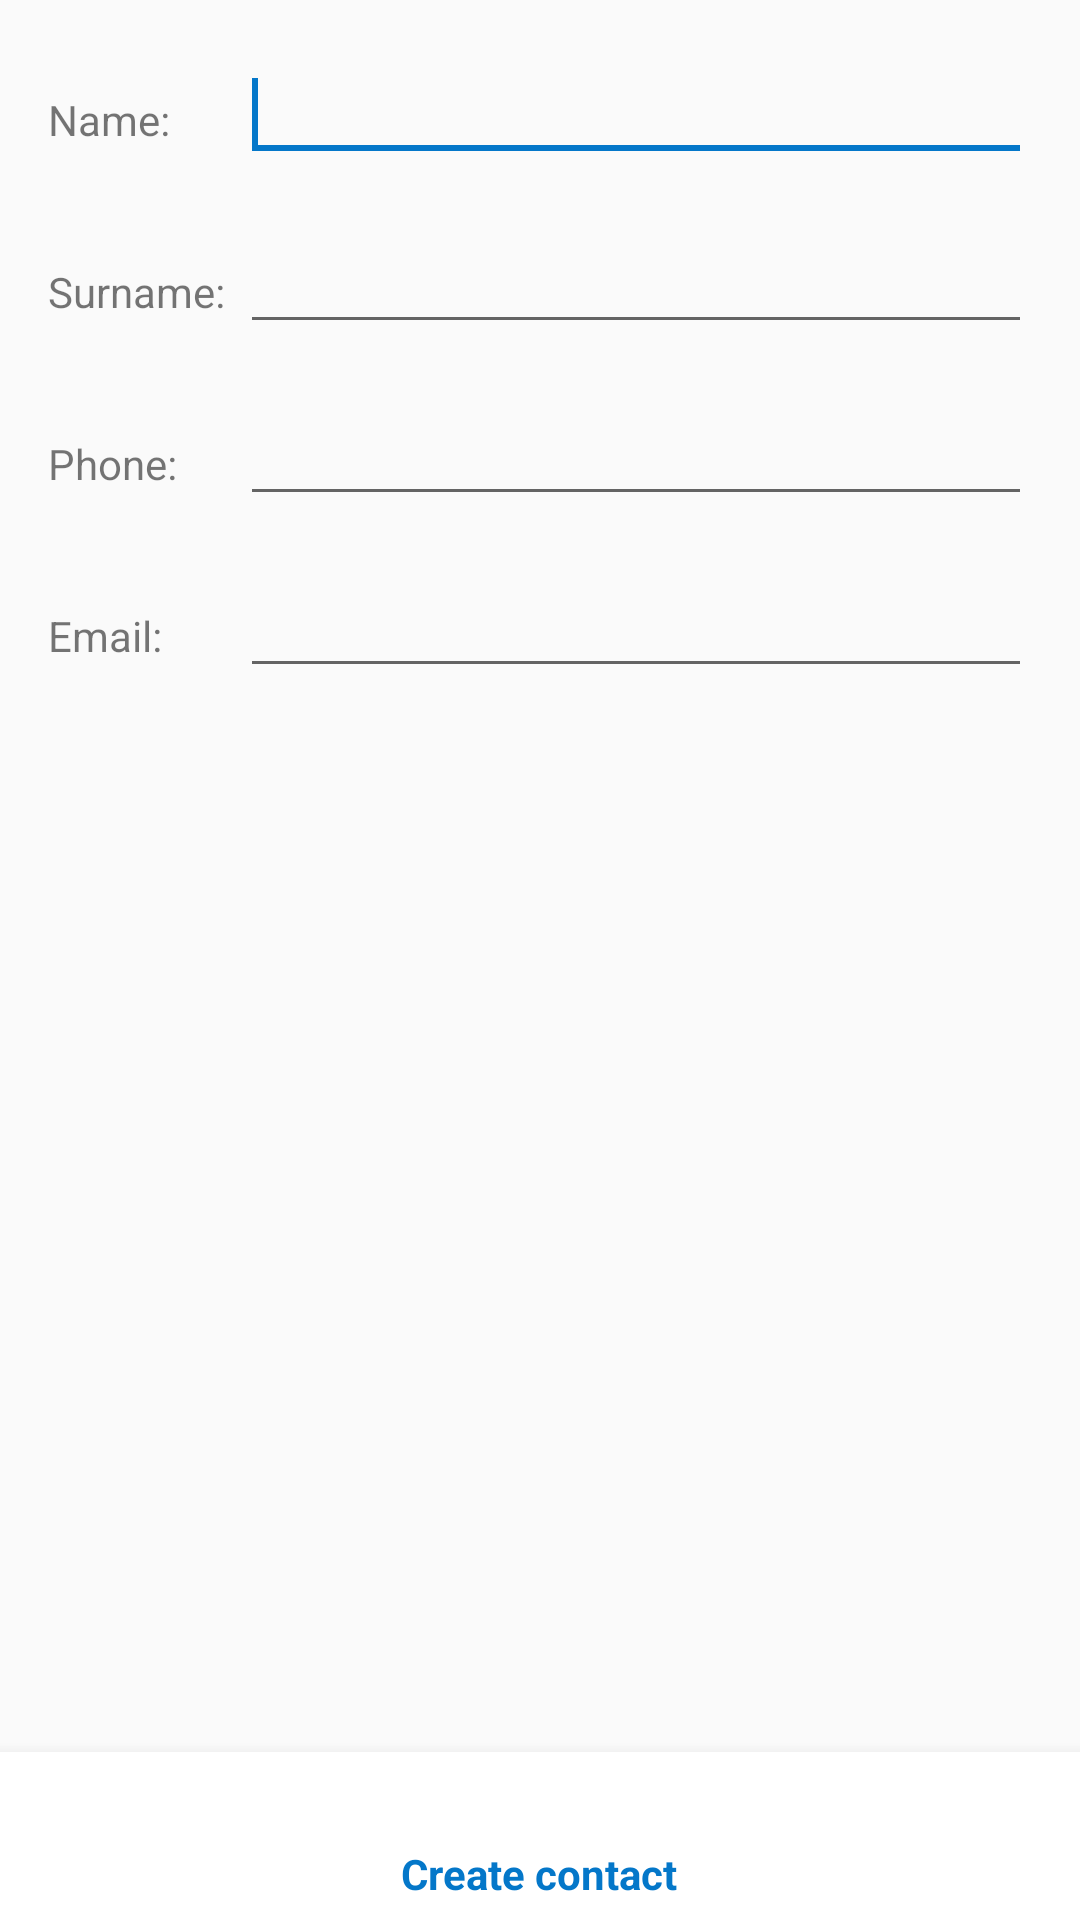

Layout XML and referenced resources for this Android screen:
<!-- AndroidManifest.xml: application theme AppTheme -->
<!-- res/layout/create_contact.xml -->
<?xml version="1.0" encoding="utf-8"?>
<RelativeLayout xmlns:android="http://schemas.android.com/apk/res/android"
    xmlns:app="http://schemas.android.com/apk/res-auto"
    android:id="@+id/create_contact"
    android:orientation="vertical"
    android:layout_width="match_parent"
    android:layout_height="match_parent"
    android:scrollbars = "vertical"
    >

    <ScrollView
        android:layout_width="match_parent"
        android:layout_height="match_parent"
        android:layout_above="@+id/navigation_create">
    <LinearLayout
        android:layout_width="match_parent"
        android:layout_height="match_parent"
        android:orientation="vertical"
        android:layout_weight="1"
        android:scrollbars = "vertical"
        >

    <TableLayout
        android:layout_width="wrap_content"
        android:layout_height="wrap_content"
        android:stretchColumns="1"
        >

        <TableRow
            android:layout_width="match_parent"
            android:layout_height="wrap_content"
            >

            <TextView
                android:layout_width="match_parent"
                android:layout_height="wrap_content"
                android:text="@string/name"
                android:layout_marginLeft="16dp"
                android:layout_marginTop="16dp"
                />

            <EditText
                android:id="@+id/c_name"
                android:layout_width="match_parent"
                android:layout_height="wrap_content"
                android:layout_marginLeft="5dp"
                android:inputType="textPersonName"
                android:layout_marginTop="16dp"
                android:layout_marginRight="16dp"
                >

                <requestFocus></requestFocus>
            </EditText>

        </TableRow>

        <TableRow
            android:layout_width="match_parent"
            android:layout_height="match_parent"
            >
        <TextView
            android:layout_width="wrap_content"
            android:layout_height="wrap_content"
            android:text="@string/surname"
            android:layout_marginLeft="16dp"
            android:layout_marginTop="16dp"
            />

        <EditText
            android:id="@+id/c_surname"
            android:layout_width="wrap_content"
            android:layout_height="wrap_content"
            android:inputType="textPersonName"
            android:layout_marginLeft="5dp"
            android:layout_marginTop="16dp"
            android:layout_marginRight="16dp"
            >
        </EditText>
        </TableRow>


        <TableRow
            android:layout_width="match_parent"
            android:layout_height="match_parent"
            >
        <TextView
            android:layout_width="wrap_content"
            android:layout_height="wrap_content"
            android:text="@string/phone"
            android:layout_marginLeft="16dp"
            android:layout_marginTop="16dp"
            />

        <EditText
            android:id="@+id/c_phone"
            android:layout_width="wrap_content"
            android:layout_height="wrap_content"
            android:layout_marginLeft="5dp"
            android:inputType="phone"
            android:layout_marginTop="16dp"
            android:layout_marginRight="16dp"
            />
        </TableRow>

        <TableRow
            android:layout_width="match_parent"
            android:layout_height="match_parent"
            >
            <TextView
                android:layout_width="wrap_content"
                android:layout_height="wrap_content"
                android:text="@string/email"
                android:layout_marginLeft="16dp"
                android:layout_marginTop="16dp"
                />

            <EditText
                android:id="@+id/c_mail"
                android:layout_width="wrap_content"
                android:layout_height="wrap_content"
                android:layout_marginLeft="5dp"
                android:inputType="textEmailAddress"
                android:layout_marginTop="16dp"
                android:layout_marginRight="16dp"
                />
        </TableRow>

    </TableLayout>
    </LinearLayout>
    </ScrollView>

    <com.google.android.material.bottomnavigation.BottomNavigationView
        android:id="@+id/navigation_create"
        android:layout_width="match_parent"
        android:layout_height="wrap_content"
        android:layout_alignParentBottom="true"
        app:menu="@menu/navigation_create"
        android:background="@color/design_default_color_background"
        >
    </com.google.android.material.bottomnavigation.BottomNavigationView>

</RelativeLayout>
<!-- resources referenced by this layout -->
<resources>
  <string name="email">Email:</string>
  <string name="name">Name:</string>
  <string name="phone">Phone:</string>
  <string name="surname">Surname:</string>
  <style name="AppTheme" parent="Theme.AppCompat.DayNight">
          <item name="colorPrimary">#0477c9</item>
          <item name="colorPrimaryDark">#0477a9</item>
          <item name="colorAccent">#0477c9</item>
      </style>
</resources>
